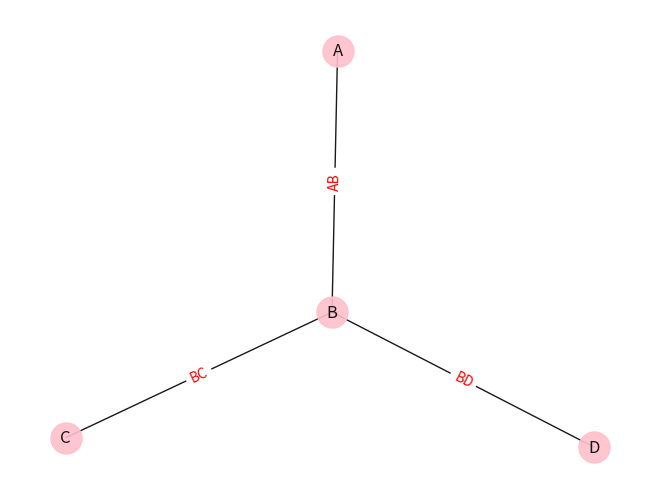

Here is the Python script that generated this plot:
import matplotlib.pyplot as plt
import networkx as nx

edges = [['A', 'B'], ['B', 'C'], ['B', 'D']]
G = nx.Graph()
G.add_edges_from(edges)

pos = nx.spring_layout(G)
plt.figure()
nx.draw(
    G, pos, edge_color='black', width=1, linewidths=1,
    node_size=500, node_color='pink', alpha=0.9,
    labels={node: node for node in G.nodes()}
)
nx.draw_networkx_edge_labels(
    G, pos,
    edge_labels={('A', 'B'): 'AB', 
                 ('B', 'C'): 'BC', 
                 ('B', 'D'): 'BD'},
    font_color='red'
)
plt.axis('off')
plt.show()
